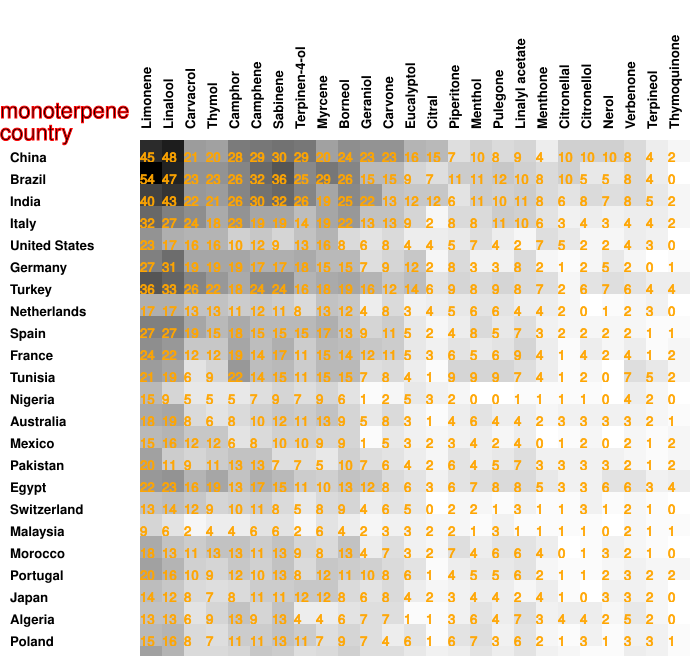

The table this chart was drawn from, first rows:
45, 48, 21, 20, 28, 29, 30, 29, 20, 24, 23, 23, 16, 15, 7, 10, 8, 9, 4, 10, 10, 10, 8, 4
54, 47, 23, 23, 26, 32, 36, 25, 29, 26, 15, 15, 9, 7, 11, 11, 12, 10, 8, 10, 5, 5, 8, 4
40, 43, 22, 21, 26, 30, 32, 26, 19, 25, 22, 13, 12, 12, 6, 11, 10, 11, 8, 6, 8, 7, 8, 5
32, 27, 24, 18, 23, 19, 19, 14, 19, 22, 13, 13, 9, 2, 8, 8, 11, 10, 6, 3, 4, 3, 4, 4
23, 17, 16, 16, 10, 12, 9, 13, 16, 8, 6, 8, 4, 4, 5, 7, 4, 2, 7, 5, 2, 2, 4, 3
27, 31, 19, 19, 19, 17, 17, 18, 15, 15, 7, 9, 12, 2, 8, 3, 3, 8, 2, 1, 2, 5, 2, 0
36, 33, 26, 22, 18, 24, 24, 16, 18, 19, 16, 12, 14, 6, 9, 8, 9, 8, 7, 2, 6, 7, 6, 4
17, 17, 13, 13, 11, 12, 11, 8, 13, 12, 4, 8, 3, 4, 5, 6, 6, 4, 4, 2, 0, 1, 2, 3
27, 27, 19, 15, 18, 15, 15, 15, 17, 13, 9, 11, 5, 2, 4, 8, 5, 7, 3, 2, 2, 2, 2, 1
24, 22, 12, 12, 19, 14, 17, 11, 15, 14, 12, 11, 5, 3, 6, 5, 6, 9, 4, 1, 4, 2, 4, 1
21, 19, 6, 9, 22, 14, 15, 11, 15, 15, 7, 8, 4, 1, 9, 9, 9, 7, 4, 1, 2, 0, 7, 5
15, 9, 5, 5, 5, 7, 9, 7, 9, 6, 1, 2, 5, 3, 2, 0, 0, 1, 1, 1, 1, 0, 4, 2
18, 19, 8, 6, 8, 10, 12, 11, 13, 9, 5, 8, 3, 1, 4, 6, 4, 4, 2, 3, 3, 3, 3, 2
15, 16, 12, 12, 6, 8, 10, 10, 9, 9, 1, 5, 3, 2, 3, 4, 2, 4, 0, 1, 2, 0, 2, 1
20, 11, 9, 11, 13, 13, 7, 7, 5, 10, 7, 6, 4, 2, 6, 4, 5, 7, 3, 3, 3, 3, 2, 1
22, 23, 16, 19, 13, 17, 15, 11, 10, 13, 12, 8, 6, 3, 6, 7, 8, 8, 5, 3, 3, 6, 6, 3
13, 14, 12, 9, 10, 11, 8, 5, 8, 9, 4, 6, 5, 0, 2, 2, 1, 3, 1, 1, 3, 1, 2, 1
9, 6, 2, 4, 4, 6, 6, 2, 6, 4, 2, 3, 3, 2, 2, 1, 3, 1, 1, 1, 1, 0, 2, 1
18, 13, 11, 13, 13, 11, 13, 9, 8, 13, 4, 7, 3, 2, 7, 4, 6, 6, 4, 0, 1, 3, 2, 1
20, 16, 10, 9, 12, 10, 13, 8, 12, 11, 10, 8, 6, 1, 4, 5, 5, 6, 2, 1, 1, 2, 3, 2
14, 12, 8, 7, 8, 11, 11, 12, 12, 8, 6, 8, 4, 2, 3, 4, 4, 2, 4, 1, 0, 3, 3, 2
13, 13, 6, 9, 13, 9, 13, 4, 4, 6, 7, 7, 1, 1, 3, 6, 4, 7, 3, 4, 4, 2, 5, 2
15, 16, 8, 7, 11, 11, 13, 11, 7, 9, 7, 4, 6, 1, 6, 7, 3, 6, 2, 1, 3, 1, 3, 3
20, 16, 8, 8, 9, 12, 11, 7, 8, 10, 7, 7, 5, 3, 4, 6, 4, 6, 3, 2, 1, 1, 4, 3
9, 12, 7, 4, 7, 7, 9, 4, 8, 6, 4, 2, 5, 1, 2, 1, 1, 2, 1, 2, 2, 1, 1, 2
